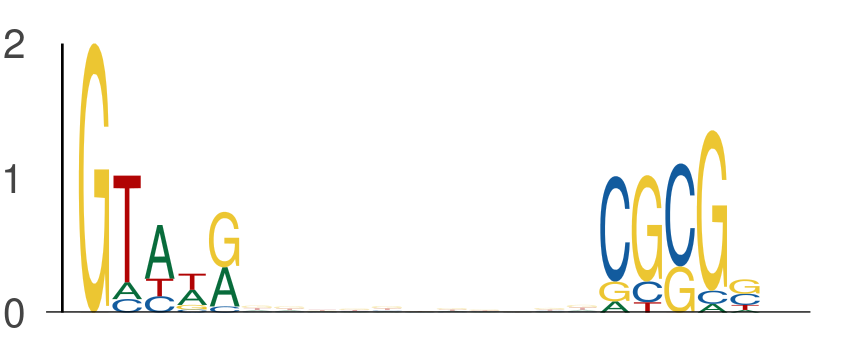

The file beside this chart, header and first rows:
seq_index, start_position, end_position, is_reversed_complement
4575, 37, 42, 0
4575, 53, 58, 0
7143, 15, 20, 0
7143, 31, 36, 0
1275, 52, 57, 0
1275, 68, 73, 0
6776, 45, 50, 0
6776, 61, 66, 0
7559, 5, 10, 0
7559, 21, 26, 0
4168, 55, 60, 0
4168, 71, 76, 0
7517, 14, 19, 0
7517, 30, 35, 0
1051, 27, 32, 0
1051, 43, 48, 0
1660, 15, 20, 0
1660, 31, 36, 0
6981, 56, 61, 0
6981, 72, 77, 0
7113, 7, 12, 0
7113, 23, 28, 0
3091, 47, 52, 0
3091, 63, 68, 0
5549, 33, 38, 0
5549, 49, 54, 0
7580, 13, 18, 0
7580, 29, 34, 0
2408, 6, 11, 0
2408, 22, 27, 0
2540, 33, 38, 0
2540, 49, 54, 0
7861, 21, 26, 0
7861, 37, 42, 0
355, 46, 51, 0
355, 62, 67, 0
701, 58, 63, 0
701, 74, 79, 0
1641, 10, 15, 0
1641, 26, 31, 0
5729, 56, 61, 0
5729, 72, 77, 0
1559, 7, 12, 0
1559, 23, 28, 0
7868, 53, 58, 0
7868, 69, 74, 0
4146, 55, 60, 0
4146, 71, 76, 0
407, 27, 32, 0
407, 43, 48, 0
4316, 13, 18, 0
4316, 29, 34, 0
1829, 56, 61, 0
1829, 72, 77, 0
709, 62, 67, 0
709, 78, 83, 0
4711, 49, 54, 0
4711, 65, 70, 0
5654, 38, 43, 0
5654, 54, 59, 0
... 690 more rows
